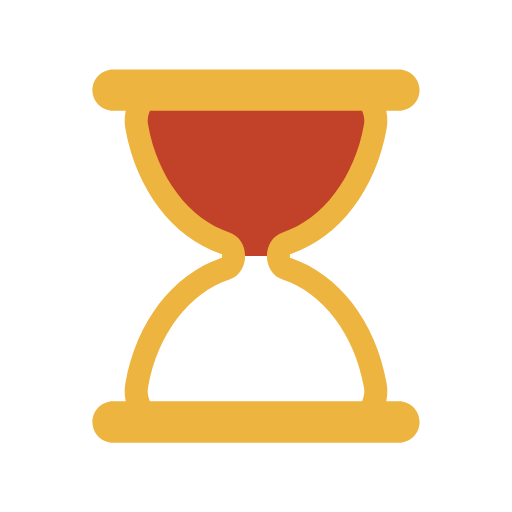
t = 0.00 s
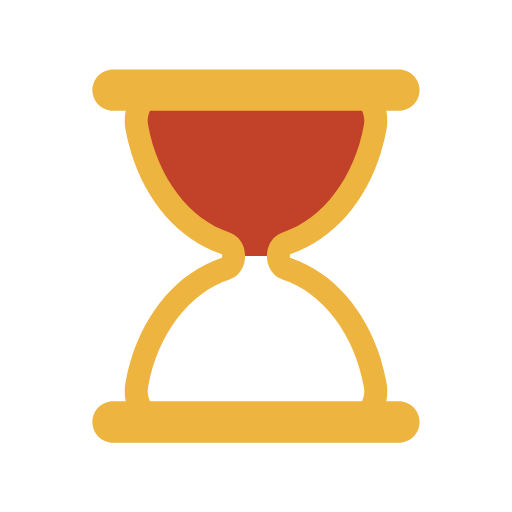
t = 0.44 s
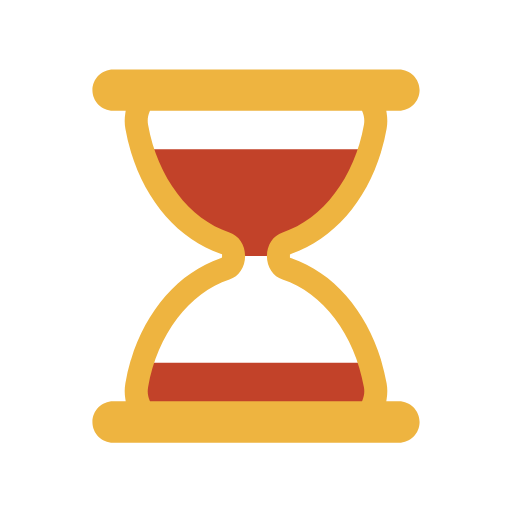
t = 0.66 s
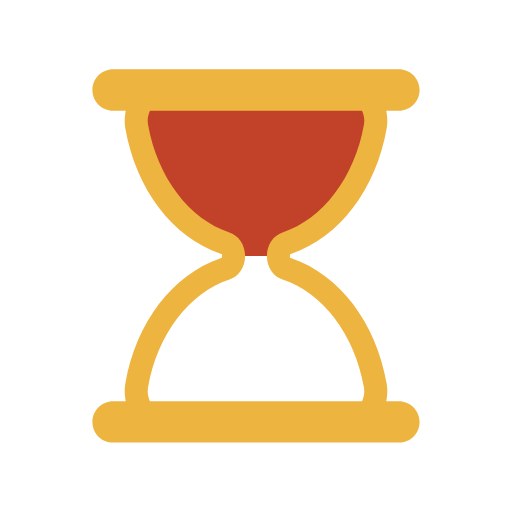
t = 1.10 s
t = 1.54 s: frame unchanged from t = 1.10 s, image omitted
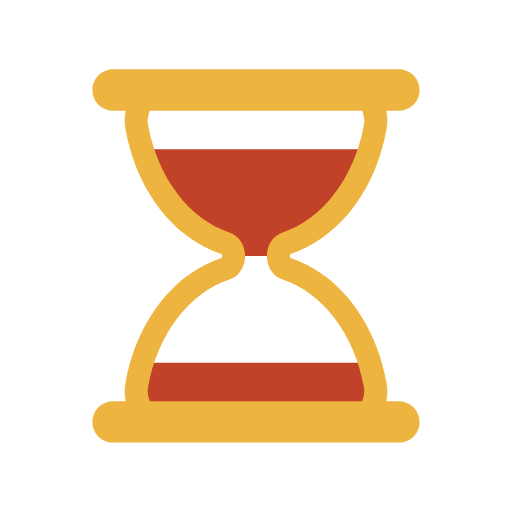
t = 1.76 s

The animated SVG that drew these frames (rendered in a browser with its animation timeline set to each time). Animation: 5 SMIL elements (animate=4,animateTransform=1); one cycle of 2.20 s, repeats indefinitely.

<svg width="200px"  height="200px"  xmlns="http://www.w3.org/2000/svg" viewBox="0 0 100 100" preserveAspectRatio="xMidYMid" class="lds-hourglass" style="background: none;"><defs><clipPath ng-attr-id="{{config.cpid}}" id="lds-hourglass-cpid-62fa9e5398af44"><rect x="0" y="0" width="100" height="13.751"><animate attributeName="y" calcMode="spline" values="0;50;0;0;0" keyTimes="0;0.4;0.5;0.9;1" dur="2.2" keySplines="0.3 0 1 0.7;0.3 0 1 0.7;0.3 0 1 0.7;0.3 0 1 0.7" begin="0s" repeatCount="indefinite"></animate><animate attributeName="height" calcMode="spline" values="50;0;0;50;50" keyTimes="0;0.4;0.5;0.9;1" dur="2.2" keySplines="0.3 0 1 0.7;0.3 0 1 0.7;0.3 0 1 0.7;0.3 0 1 0.7" begin="0s" repeatCount="indefinite"></animate></rect><rect x="0" y="50" width="100" height="36.249"><animate attributeName="y" calcMode="spline" values="100;50;50;50;50" keyTimes="0;0.4;0.5;0.9;1" dur="2.2" keySplines="0.3 0 1 0.7;0.3 0 1 0.7;0.3 0 1 0.7;0.3 0 1 0.7" begin="0s" repeatCount="indefinite"></animate><animate attributeName="height" calcMode="spline" values="0;50;50;0;0" keyTimes="0;0.4;0.5;0.9;1" dur="2.2" keySplines="0.3 0 1 0.7;0.3 0 1 0.7;0.3 0 1 0.7;0.3 0 1 0.7" begin="0s" repeatCount="indefinite"></animate></rect></clipPath></defs><g transform="translate(50,50)"><g transform="scale(0.9)"><g transform="translate(-50,-50)"><g transform="rotate(180 50 50)"><animateTransform attributeName="transform" type="rotate" calcMode="linear" values="0 50 50;0 50 50;180 50 50;180 50 50;360 50 50" keyTimes="0;0.4;0.5;0.9;1" dur="2.2s" begin="0s" repeatCount="indefinite"></animateTransform><path ng-attr-clip-path="url(#{{config.cpid}})" ng-attr-fill="{{config.sand}}" d="M54.864,50L54.864,50c0-1.291,0.689-2.412,1.671-2.729c9.624-3.107,17.154-12.911,19.347-25.296 c0.681-3.844-1.698-7.475-4.791-7.475H28.908c-3.093,0-5.472,3.631-4.791,7.475c2.194,12.385,9.723,22.189,19.347,25.296 c0.982,0.317,1.671,1.438,1.671,2.729v0c0,1.291-0.689,2.412-1.671,2.729C33.84,55.836,26.311,65.64,24.117,78.025 c-0.681,3.844,1.698,7.475,4.791,7.475h42.184c3.093,0,5.472-3.631,4.791-7.475C73.689,65.64,66.16,55.836,56.536,52.729 C55.553,52.412,54.864,51.291,54.864,50z" clip-path="url(#lds-hourglass-cpid-62fa9e5398af44)" fill="#c24229"></path><path ng-attr-fill="{{config.frame}}" d="M81,81.5h-2.724l0.091-0.578c0.178-1.122,0.17-2.243-0.022-3.333C76.013,64.42,68.103,54.033,57.703,50.483l-0.339-0.116 v-0.715l0.339-0.135c10.399-3.552,18.31-13.938,20.642-27.107c0.192-1.089,0.2-2.211,0.022-3.333L78.276,18.5H81 c2.481,0,4.5-2.019,4.5-4.5S83.481,9.5,81,9.5H19c-2.481,0-4.5,2.019-4.5,4.5s2.019,4.5,4.5,4.5h2.724l-0.092,0.578 c-0.178,1.122-0.17,2.243,0.023,3.333c2.333,13.168,10.242,23.555,20.642,27.107l0.338,0.116v0.715l-0.338,0.135 c-10.4,3.551-18.31,13.938-20.642,27.106c-0.193,1.09-0.201,2.211-0.023,3.333l0.092,0.578H19c-2.481,0-4.5,2.019-4.5,4.5 s2.019,4.5,4.5,4.5h62c2.481,0,4.5-2.019,4.5-4.5S83.481,81.5,81,81.5z M73.14,81.191L73.012,81.5H26.988l-0.128-0.309 c-0.244-0.588-0.491-1.538-0.28-2.729c2.014-11.375,8.944-20.542,17.654-23.354c2.035-0.658,3.402-2.711,3.402-5.108 c0-2.398-1.368-4.451-3.403-5.108c-8.71-2.812-15.639-11.979-17.653-23.353c-0.211-1.191,0.036-2.143,0.281-2.731l0.128-0.308 h46.024l0.128,0.308c0.244,0.589,0.492,1.541,0.281,2.731c-2.015,11.375-8.944,20.541-17.654,23.353 c-2.035,0.658-3.402,2.71-3.402,5.108c0,2.397,1.368,4.45,3.403,5.108c8.71,2.812,15.64,11.979,17.653,23.354 C73.632,79.651,73.384,80.604,73.14,81.191z" fill="#eeb440"></path></g></g></g></g></svg>